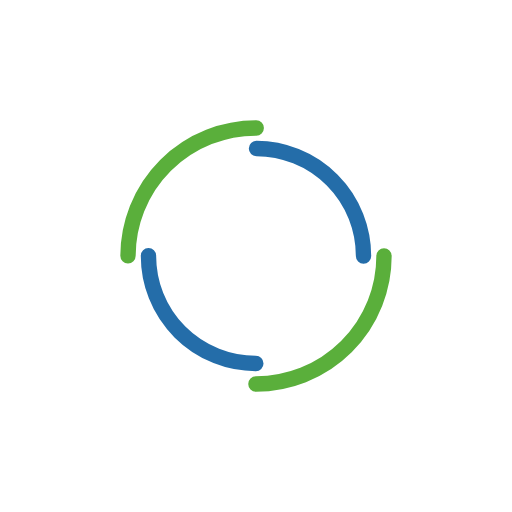
t = 0.00 s
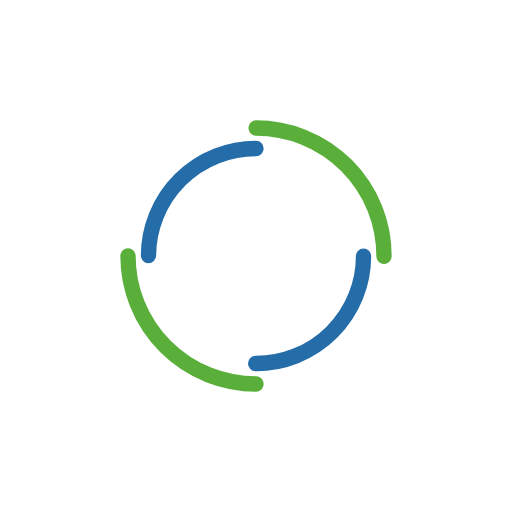
t = 0.25 s
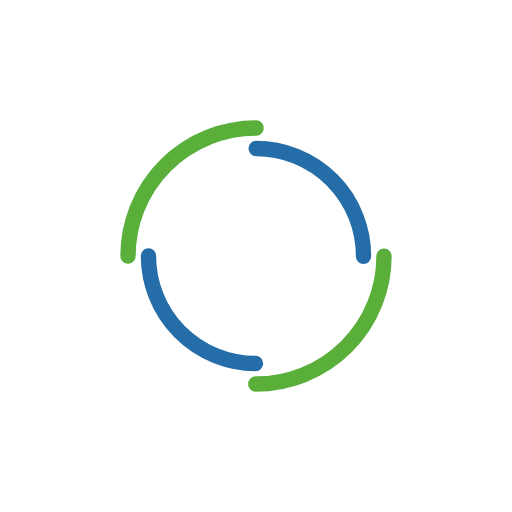
t = 0.50 s
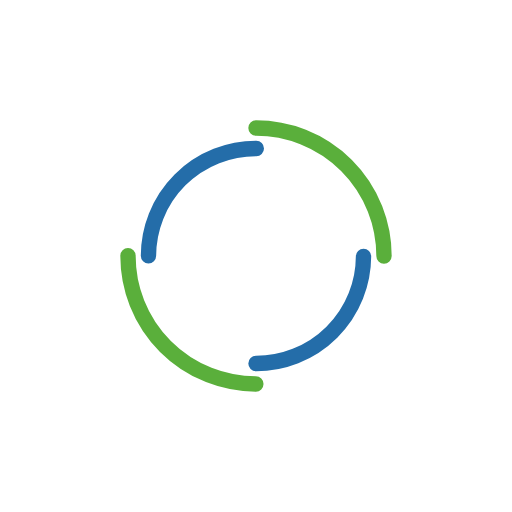
t = 0.75 s

The animated SVG that drew these frames (rendered in a browser with its animation timeline set to each time). Animation: 2 SMIL elements (animateTransform=2); one cycle of 1.00 s, repeats indefinitely.

<?xml version="1.0" encoding="utf-8"?>
<svg xmlns="http://www.w3.org/2000/svg" xmlns:xlink="http://www.w3.org/1999/xlink" style="margin: auto; background: none; display: block; shape-rendering: auto;" width="200px" height="200px" viewBox="0 0 100 100" preserveAspectRatio="xMidYMid">
<circle cx="50" cy="50" r="25" stroke-width="3" stroke="#5aaf3b" stroke-dasharray="39.269908169872416 39.269908169872416" fill="none" stroke-linecap="round">
  <animateTransform attributeName="transform" type="rotate" dur="1s" repeatCount="indefinite" keyTimes="0;1" values="0 50 50;360 50 50"></animateTransform>
</circle>
<circle cx="50" cy="50" r="21" stroke-width="3" stroke="#246da9" stroke-dasharray="32.98672286269283 32.98672286269283" stroke-dashoffset="32.98672286269283" fill="none" stroke-linecap="round">
  <animateTransform attributeName="transform" type="rotate" dur="1s" repeatCount="indefinite" keyTimes="0;1" values="0 50 50;-360 50 50"></animateTransform>
</circle>
<!-- [ldio] generated by https://loading.io/ --></svg>